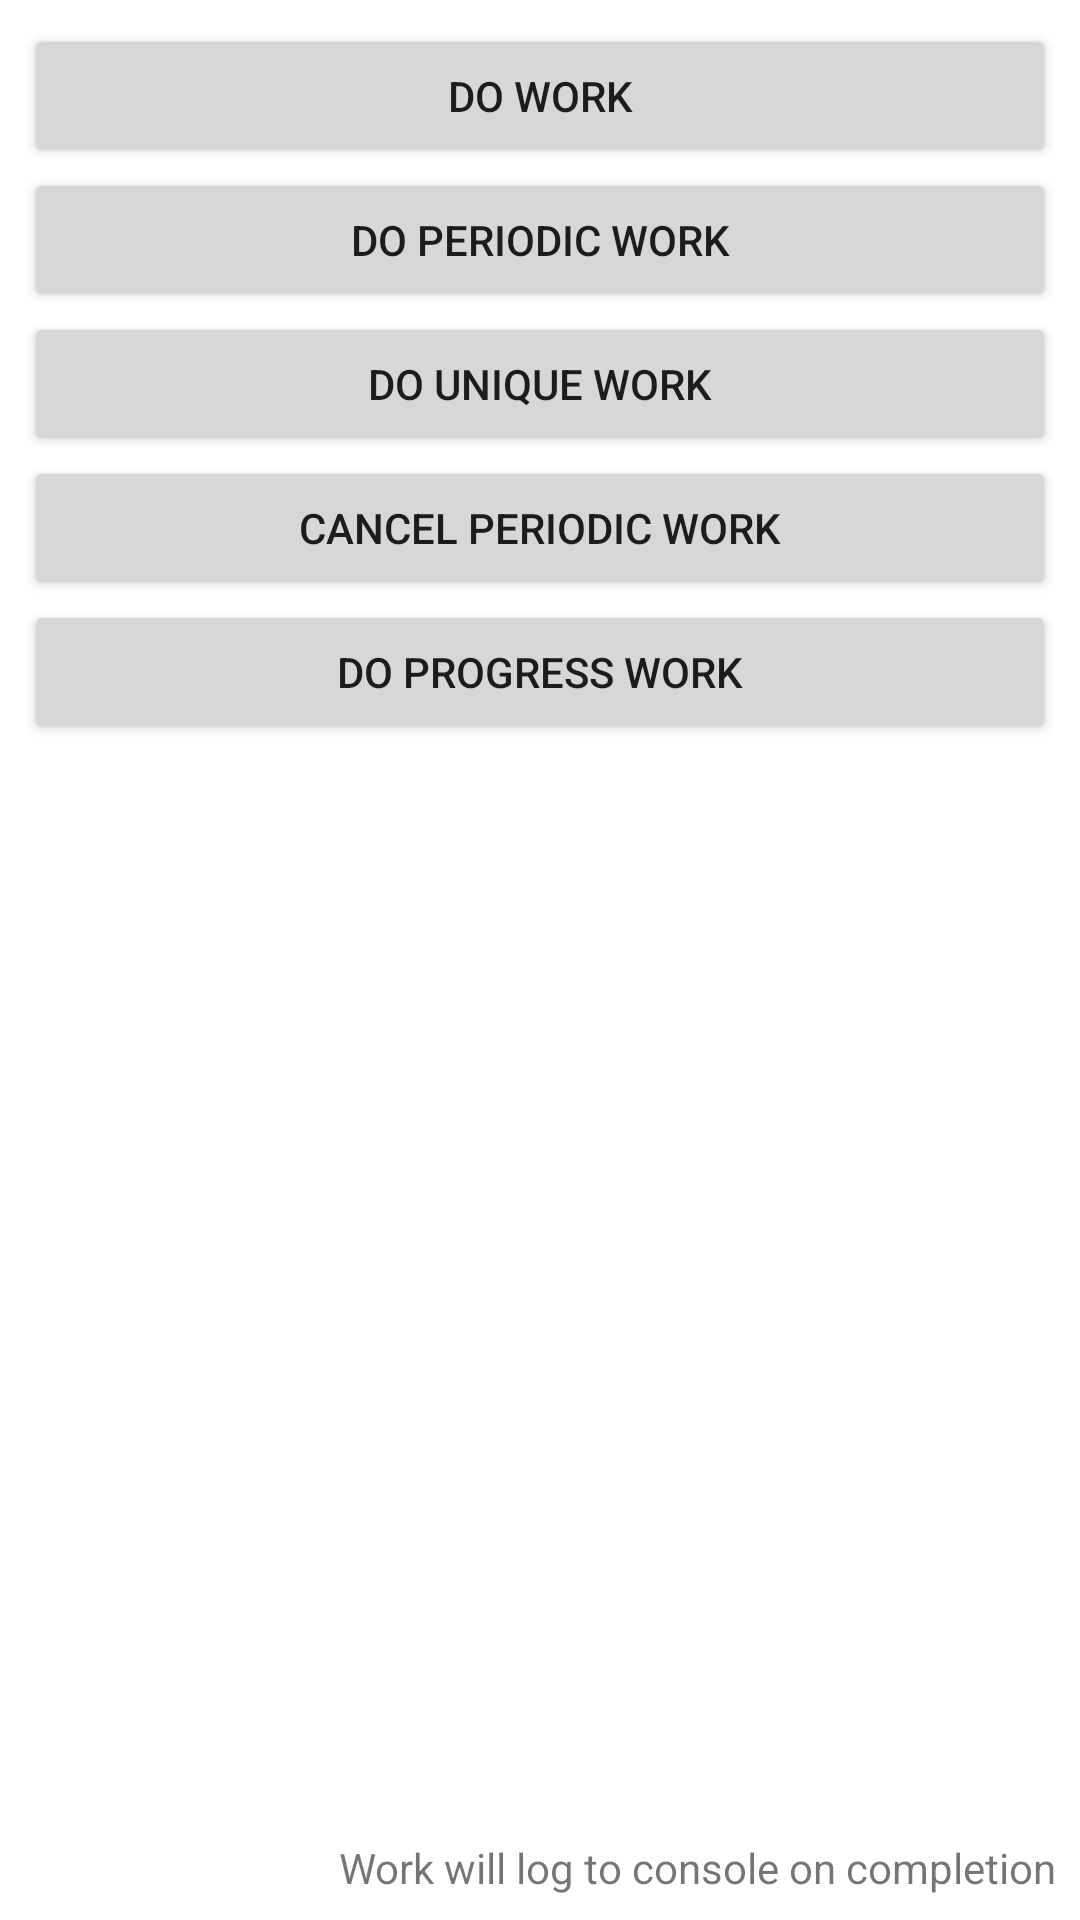

Here is an Android app screen rendered from its layout file. Give the layout XML and the strings, colors and styles it references.
<!-- AndroidManifest.xml: application theme Theme.AndroidThreading -->
<!-- res/layout/activity_worker.xml -->
<?xml version="1.0" encoding="utf-8"?>
<androidx.constraintlayout.widget.ConstraintLayout xmlns:android="http://schemas.android.com/apk/res/android"
    xmlns:app="http://schemas.android.com/apk/res-auto"
    xmlns:tools="http://schemas.android.com/tools"
    android:layout_width="match_parent"
    android:layout_height="match_parent"
    tools:context=".worker.WorkerActivity">

    <Button
        android:id="@+id/doWork"
        android:layout_width="0dp"
        android:layout_height="wrap_content"
        android:layout_marginStart="8dp"
        android:layout_marginTop="8dp"
        android:layout_marginEnd="8dp"
        android:text="@string/do_work"
        app:layout_constraintEnd_toEndOf="parent"
        app:layout_constraintStart_toStartOf="parent"
        app:layout_constraintTop_toTopOf="parent" />

    <TextView
        android:id="@+id/workResult"
        android:layout_width="wrap_content"
        android:layout_height="wrap_content"
        android:layout_marginEnd="8dp"
        android:layout_marginBottom="8dp"
        android:text="@string/work_result"
        app:layout_constraintBottom_toBottomOf="parent"
        app:layout_constraintEnd_toEndOf="parent" />

    <Button
        android:id="@+id/doPeriodicWork"
        android:layout_width="0dp"
        android:layout_height="wrap_content"
        android:text="@string/do_periodic_work"
        app:layout_constraintEnd_toEndOf="@+id/doWork"
        app:layout_constraintStart_toStartOf="@+id/doWork"
        app:layout_constraintTop_toBottomOf="@+id/doWork" />

    <Button
        android:id="@+id/doUniqueWork"
        android:layout_width="0dp"
        android:layout_height="wrap_content"
        android:text="@string/do_unique_work"
        app:layout_constraintEnd_toEndOf="@+id/doPeriodicWork"
        app:layout_constraintStart_toStartOf="@+id/doPeriodicWork"
        app:layout_constraintTop_toBottomOf="@+id/doPeriodicWork" />

    <Button
        android:id="@+id/cancelPeriodicWork"
        android:layout_width="0dp"
        android:layout_height="wrap_content"
        android:text="@string/cancel_periodic_work"
        app:layout_constraintEnd_toEndOf="@+id/doUniqueWork"
        app:layout_constraintStart_toStartOf="@+id/doUniqueWork"
        app:layout_constraintTop_toBottomOf="@+id/doUniqueWork" />

    <Button
        android:id="@+id/doProgressWork"
        android:layout_width="0dp"
        android:layout_height="wrap_content"
        android:text="@string/do_progress_work"
        app:layout_constraintEnd_toEndOf="@+id/cancelPeriodicWork"
        app:layout_constraintStart_toStartOf="@+id/cancelPeriodicWork"
        app:layout_constraintTop_toBottomOf="@+id/cancelPeriodicWork" />
</androidx.constraintlayout.widget.ConstraintLayout>
<!-- resources referenced by this layout -->
<resources>
  <string name="cancel_periodic_work">Cancel periodic work</string>
  <string name="do_periodic_work">Do periodic work</string>
  <string name="do_progress_work">Do progress work</string>
  <string name="do_unique_work">Do unique work</string>
  <string name="do_work">Do work</string>
  <string name="work_result">Work will log to console on completion</string>
  <style name="Theme.AndroidThreading" parent="Theme.MaterialComponents.DayNight.DarkActionBar">
          
          <item name="colorPrimary">@color/purple_500</item>
          <item name="colorPrimaryVariant">@color/purple_700</item>
          <item name="colorOnPrimary">@color/white</item>
          
          <item name="colorSecondary">@color/teal_200</item>
          <item name="colorSecondaryVariant">@color/teal_700</item>
          <item name="colorOnSecondary">@color/black</item>
          
          <item name="android:statusBarColor" tools:targetApi="l">?attr/colorPrimaryVariant</item>
          
      </style>
  <!-- not gathered from this repository: default colours our renderer supplied (Android Studio template values) -->
  <color name="purple_500">#FF6200EE</color>
  <color name="purple_700">#FF3700B3</color>
  <color name="teal_200">#FF03DAC5</color>
  <color name="teal_700">#FF018786</color>
  <color name="black">#FF000000</color>
  <color name="white">#FFFFFFFF</color>
</resources>
